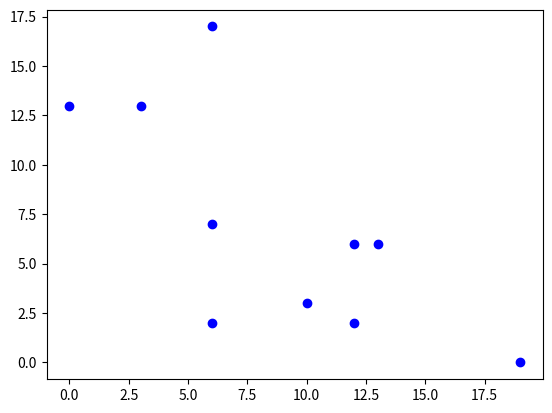

This chart was generated by the following Python code: (Note: this script raises an exception after producing the figure.)
# Description: This file contains the code to generate the mesh of the RRAM.
import numpy as np

import matplotlib.pyplot as plt
import matplotlib.patches as patches

from matplotlib.colors import LinearSegmentedColormap


def RepresentateState(matriz: np.ndarray, filename: str = "grafica.png") -> None:
    """
    Represent the state of a matrix as a colored plot.

    Parameters:
    - matriz (np.ndarray): The input matrix to be represented.
    - filename (str, optional): The name of the file to save the plot. Default is "grafica.png".

    Returns:
    None
    """
    nrows, ncols = matriz.shape

    x = np.arange(ncols)
    y = np.arange(nrows)

    fig, ax = plt.subplots()

    # Crear un mapa de colores personalizado
    colors = [
        (1, 1, 1),                  # Color para el valor 0 que representa que No hay trampa
        (0.478, 0.627, 0.870),      # Color para el valor 1 que representa que hay trampa (azul)
    ]
    if np.all(matriz == 1):
        colors = list(reversed(colors))

    cmap_name = "my_list"
    cmap = LinearSegmentedColormap.from_list(cmap_name, colors, N=2)

    # Graficar la matriz
    ax.pcolormesh(
        x,
        y,
        matriz,
        shading="nearest",
        vmin=matriz.min(),
        vmax=matriz.max(),
        cmap=cmap,
    )

    # Configurar las marcas de los ejes
    major_ticks = np.arange(0, nrows, 1)
    minor_ticks = np.arange(0, nrows, 0.5)
    ax.set_xticks(major_ticks)
    ax.set_xticks(minor_ticks, minor=True)
    ax.set_yticks(major_ticks)
    ax.set_yticks(minor_ticks, minor=True)

    # Establecer relación de aspecto cuadrada
    ax.set_aspect("equal")

    # Invertir el eje y para que el punto (0, 0) esté en la esquina superior izquierda
    ax.invert_yaxis()

    # Coloco las etiquetas del eje x en la parte superior
    ax.xaxis.tick_top()

    # Guardar la imagen
    # plt.savefig(filename)

    return None


def RepresentateStateOpt(matriz: np.ndarray, filename: str = "grafica.png") -> None:
    """
    Represent the state of a matrix as a colored plot.

    Parameters:
    - matriz (np.ndarray): The input matrix to be represented.
    - filename (str, optional): The name of the file to save the plot. Default is "grafica.png".

    Returns:
    None
    """
    # Crear una figura y un eje con plt.subplots()
    fig, ax = plt.subplots()

    # Crear un mapa de colores personalizado
    colors = [
        (1, 1, 1),                  # Color para el valor 0 que representa que No hay trampa
        (0.478, 0.627, 0.870),      # Color para el valor 1 que representa que hay trampa (azul)
    ]
    if np.all(matriz == 1):
        colors = list(reversed(colors))

    cmap_name = "my_list"
    cmap = LinearSegmentedColormap.from_list(cmap_name, colors, N=2)

    # Usar imshow en lugar de pcolormesh para una representación más eficiente
    ax.imshow(matriz, cmap=cmap, origin='upper')

    # Establecer la relación de aspecto para que las celdas sean cuadradas
    ax.set_aspect('equal')

    # Colocar las etiquetas del eje x en la parte superior
    ax.xaxis.tick_top()

    # Colocar las etiquetas del eje y en la parte izquierda
    ax.yaxis.tick_left()

    # plt.title("Iteracion {}".format(filename.split("_")[1].split(".")[0]))

    # Guardar la imagen
    # plt.savefig(filename)


def RepresentatePoints(matriz: np.ndarray, filename: str = "grafica.png") -> None:

    n = len(matriz)

    # Inicializamos listas para las coordenadas de los puntos
    x = []
    y = []

    x = [j for i in range(n) for j in range(len(matriz[i])) if matriz[i][j] == 1]
    y = [n - i - 1 for i in range(n) for j in range(len(matriz[i])) if matriz[i][j] == 1]

    # Crear el gráfico
    fig, ax = plt.subplots()

    plt.scatter(x, y, c='blue', marker='o')  # 'c' define el color y 'marker' define la forma de los puntos
    plt.title("Iteracion {}".format(filename.split("_")[1].split(".")[0]))
    plt.xlabel('X')
    plt.ylabel('Y')
    plt.grid(True)  # Opcional: para mostrar la cuadrícula

    # Establecer la relación de aspecto para que las celdas sean cuadradas
    ax.set_aspect('equal')

    # Colocar las etiquetas del eje x en la parte superior
    ax.xaxis.tick_top()
    nrows, _ = matriz.shape

    # Configurar las marcas de los ejes
    major_ticks = np.arange(0, nrows, 1)
    minor_ticks = np.arange(0, nrows, 0.5)
    ax.set_xticks(major_ticks)
    ax.set_xticks(minor_ticks, minor=True)
    ax.set_yticks(major_ticks)
    ax.set_yticks(minor_ticks, minor=True)

    # Invertir el eje y para que el punto (0, 0) esté en la esquina superior izquierda
    ax.invert_yaxis()

    # Añado una leyenda fuera del gráfico
    plt.legend(['Trampas'], loc='center left', bbox_to_anchor=(1, 0.5))

    return None


def RepresentateStateOptAnto(matriz: np.ndarray, fig, ax, im=None, filename: str = "grafica.png") -> None:
    """
    Represent the state of a matrix as a colored plot.

    Parameters:
    - matriz (np.ndarray): The input matrix to be represented.
    - filename (str, optional): The name of the file to save the plot. Default is "grafica.png".

    Returns:
    None
    """
    # Crear una figura y un eje con plt.subplots()

    # Crear un mapa de colores personalizado
    colors = [
        (1, 1, 1),                  # Color para el valor 0 que representa que No hay trampa
        (0.478, 0.627, 0.870),      # Color para el valor 1 que representa que hay trampa (azul)
    ]
    if np.all(matriz == 1):
        colors = list(reversed(colors))

    if False:
        im.set_data(matriz)
    else:
        cmap_name = "my_list"
        cmap = LinearSegmentedColormap.from_list(cmap_name, colors, N=2)

        # Usar imshow en lugar de pcolormesh para una representación más eficiente
        im = ax.imshow(matriz, cmap=cmap, origin='upper')

        # Establecer la relación de aspecto para que las celdas sean cuadradas
        ax.set_aspect('equal')

    # Colocar las etiquetas del eje x en la parte superior
    # ax.xaxis.tick_top()

    plt.title("Iteracion {}".format(filename.split("_")[1].split(".")[0]))

    return im


def plot_regions(Eje_x: int, Eje_y: int, regiones_pesos: list):
    """
    Plot the regions with privileged probability.

    Args:
        Eje_x (int): The size of the x-axis.
        Eje_y (int): The size of the y-axis.
        regiones_pesos (list): A list of tuples defining regions and their weights.
                               Each tuple should be ((x_start, x_end, y_start, y_end), weight).
    """
    fig, ax = plt.subplots()
    ax.set_xlim(0, Eje_y)
    ax.set_ylim(0, Eje_x)
    ax.invert_yaxis()

    # Draw grid
    for i in range(Eje_x):
        for j in range(Eje_y):
            rect = patches.Rectangle((j, i), 1, 1, edgecolor='grey', facecolor='white', fill=True)
            ax.add_patch(rect)

    # Highlight privileged regions
    for (x_start, x_end, y_start, y_end), weight in regiones_pesos:
        rect = patches.Rectangle((y_start, x_start), y_end - y_start, x_end - x_start,
                                 linewidth=4, edgecolor='r', facecolor='none')
        ax.add_patch(rect)
        # Add text for weight
        cx = (y_start + y_end) / 2
        cy = (x_start + x_end) / 2
        ax.text(cx, cy, f'w={weight}', color='red', ha='center', va='center', fontsize=8)

    plt.gca().set_aspect('equal', adjustable='box')

    filename = "Pruebas/Region_privilegiada.png"
    plt.savefig(filename)


if __name__ == "__main__":
    Longitud_Dispositivo = 10
    Atom_size = 0.5

    Eje_x, Eje_y = round(Longitud_Dispositivo / Atom_size), round(
        Longitud_Dispositivo / Atom_size
    )
    num_trampas = 10

    # Crear una matriz de ceros de tamaño Eje_x x Eje_y
    InitialState = np.zeros((Eje_x, Eje_y), dtype=int)
    # Generar 5 posiciones aleatorias para los unos
    posiciones_unos = np.random.choice(Eje_x * Eje_y, num_trampas, replace=False)

    # Asignar el valor 1 a las posiciones seleccionadas
    for pos in posiciones_unos:
        fila, columna = divmod(pos, Eje_x)
        InitialState[fila, columna] = 1

    RepresentatePoints(InitialState, 'grafica0.png')
